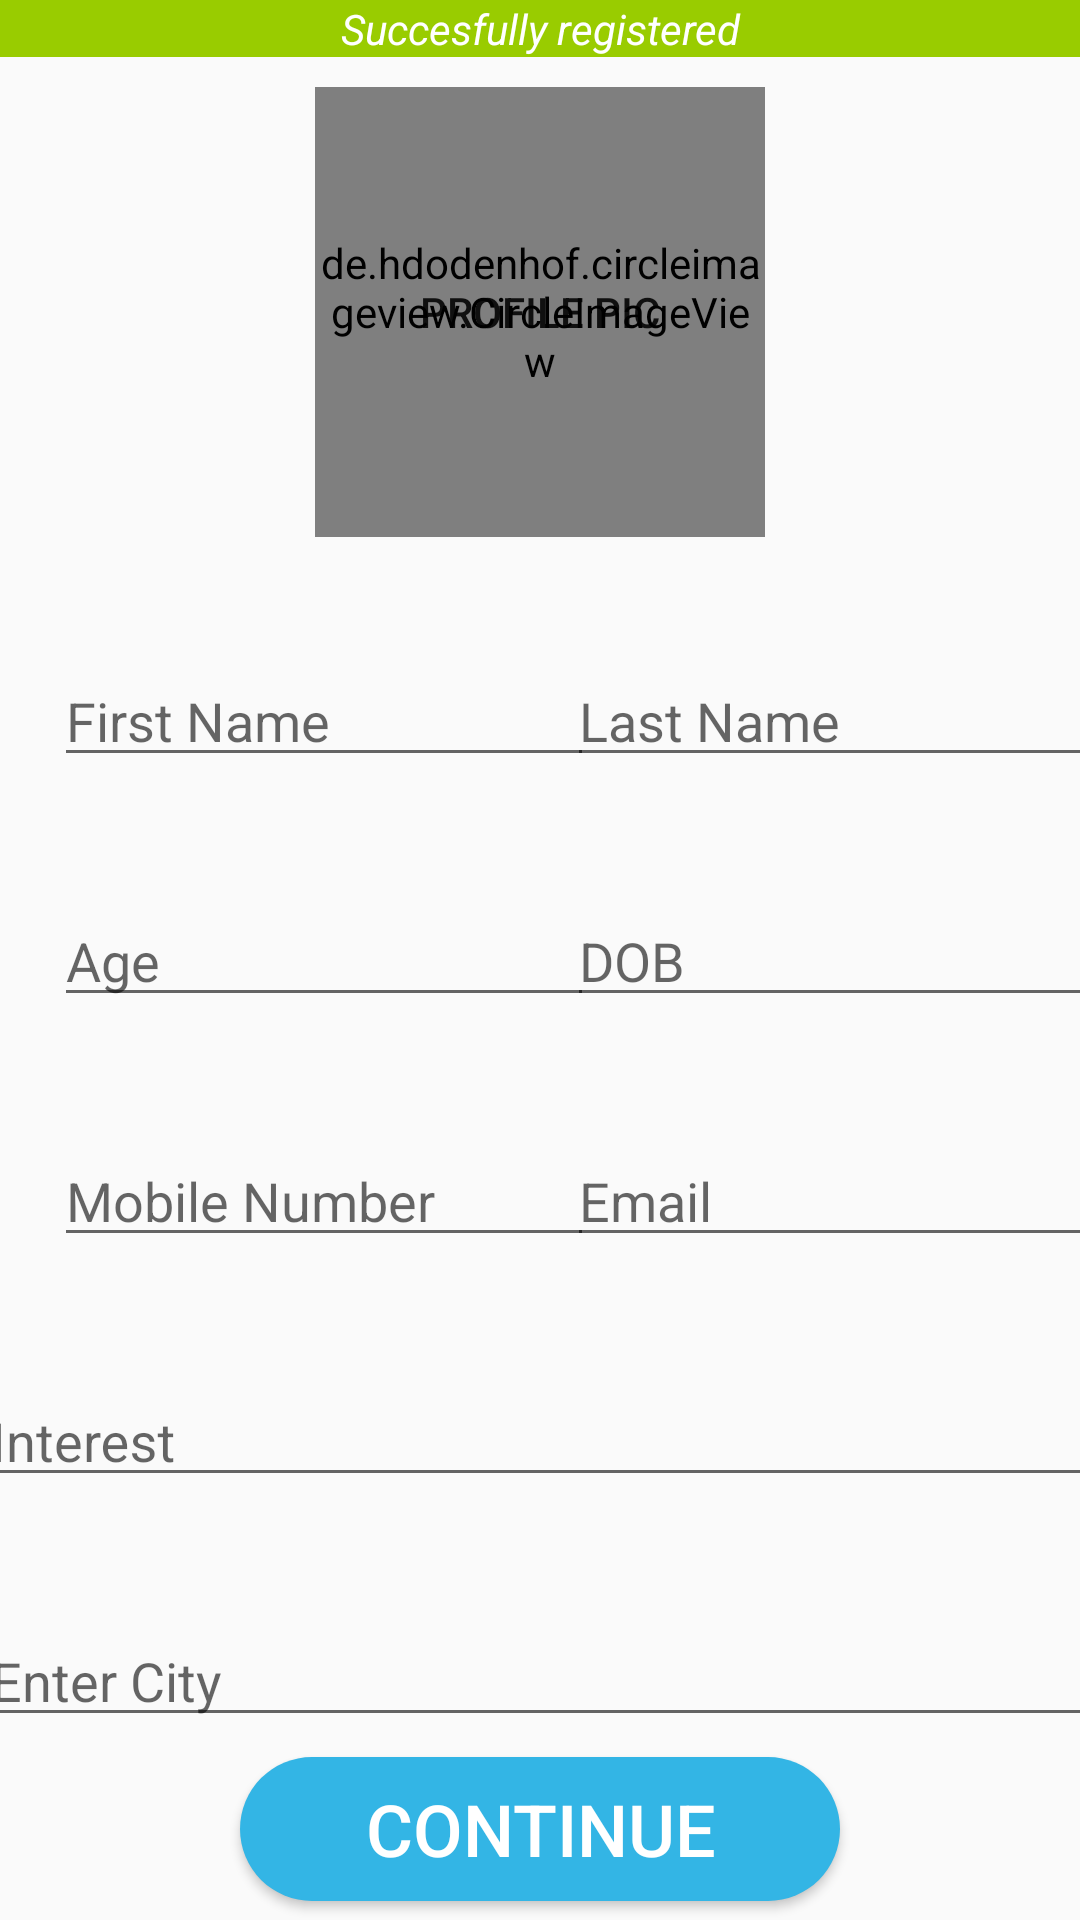

Write the Android layout XML for this screen, with the resource values it uses.
<!-- AndroidManifest.xml: application theme AppTheme -->
<!-- res/layout/activity_make_profile.xml -->
<?xml version="1.0" encoding="utf-8"?>
<androidx.constraintlayout.widget.ConstraintLayout xmlns:android="http://schemas.android.com/apk/res/android"
    xmlns:app="http://schemas.android.com/apk/res-auto"
    xmlns:tools="http://schemas.android.com/tools"
    android:layout_width="match_parent"
    android:layout_height="match_parent"
    tools:context=".makeProfile">

    <TextView
        android:id="@+id/textView2"
        android:layout_width="0dp"
        android:layout_height="wrap_content"
        android:background="@android:color/holo_green_light"
        android:text="Succesfully registered"
        android:textAlignment="center"
        android:textColor="@android:color/background_light"
        android:textStyle="italic"
        app:layout_constraintEnd_toEndOf="parent"
        app:layout_constraintStart_toStartOf="parent"
        app:layout_constraintTop_toTopOf="parent" />

    <com.google.android.material.textfield.TextInputLayout
        android:id="@+id/textInputLayout2"
        android:layout_width="180dp"
        android:layout_height="50dp"
        android:layout_marginTop="30dp"
        app:layout_constraintBottom_toBottomOf="parent"
        app:layout_constraintEnd_toEndOf="parent"
        app:layout_constraintStart_toEndOf="@+id/textInputLayout"
        app:layout_constraintTop_toBottomOf="@+id/button2"
        app:layout_constraintVertical_bias="0.0">

        <com.google.android.material.textfield.TextInputEditText
            android:id="@+id/lastName"
            android:layout_width="match_parent"
            android:layout_height="match_parent"
            android:hint="Last Name"
            android:inputType="text"
            android:singleLine="false" />
    </com.google.android.material.textfield.TextInputLayout>

    <com.google.android.material.textfield.TextInputLayout
        android:id="@+id/textInputLayout3"
        android:layout_width="180dp"
        android:layout_height="50dp"
        android:layout_marginTop="30dp"
        app:layout_constraintEnd_toEndOf="parent"
        app:layout_constraintHorizontal_bias="0.1"
        app:layout_constraintStart_toStartOf="parent"
        app:layout_constraintTop_toBottomOf="@+id/textInputLayout">

        <com.google.android.material.textfield.TextInputEditText
            android:id="@+id/ageGet"
            android:layout_width="match_parent"
            android:layout_height="match_parent"
            android:hint="Age"
            android:inputType="number" />
    </com.google.android.material.textfield.TextInputLayout>

    <com.google.android.material.textfield.TextInputLayout
        android:id="@+id/textInputLayout"
        android:layout_width="180dp"
        android:layout_height="50dp"
        android:layout_marginTop="30dp"
        app:layout_constraintEnd_toEndOf="parent"
        app:layout_constraintHorizontal_bias="0.1"
        app:layout_constraintStart_toStartOf="parent"
        app:layout_constraintTop_toBottomOf="@+id/button2">

        <com.google.android.material.textfield.TextInputEditText
            android:id="@+id/firstName"
            android:layout_width="match_parent"
            android:layout_height="match_parent"
            android:hint="First Name"
            android:inputType="text" />

    </com.google.android.material.textfield.TextInputLayout>

    <com.google.android.material.textfield.TextInputLayout
        android:id="@+id/textInputLayoutdob"
        android:layout_width="180dp"
        android:layout_height="50dp"
        android:layout_marginTop="30dp"
        app:layout_constraintBottom_toBottomOf="parent"
        app:layout_constraintEnd_toEndOf="parent"
        app:layout_constraintStart_toEndOf="@+id/textInputLayout3"
        app:layout_constraintTop_toBottomOf="@+id/textInputLayout2"
        app:layout_constraintVertical_bias="0.0">

        <com.google.android.material.textfield.TextInputEditText
            android:id="@+id/dateOfBirth"
            android:layout_width="match_parent"
            android:layout_height="match_parent"
            android:hint="DOB"

            android:inputType="number" />

    </com.google.android.material.textfield.TextInputLayout>

    <com.google.android.material.textfield.TextInputLayout
        android:id="@+id/textInputLayout4"
        android:layout_width="180dp"
        android:layout_height="50dp"
        android:layout_marginTop="30dp"
        app:layout_constraintEnd_toEndOf="parent"
        app:layout_constraintHorizontal_bias="0.1"
        app:layout_constraintStart_toStartOf="parent"
        app:layout_constraintTop_toBottomOf="@+id/textInputLayout3">

        <com.google.android.material.textfield.TextInputEditText
            android:id="@+id/mobile"
            android:layout_width="match_parent"
            android:layout_height="match_parent"
            android:hint="Mobile Number"
            android:inputType="number" />
    </com.google.android.material.textfield.TextInputLayout>

    <com.google.android.material.textfield.TextInputLayout
        android:id="@+id/textInputLayout5"
        android:layout_width="180dp"
        android:layout_height="50dp"
        android:layout_marginTop="30dp"
        app:layout_constraintEnd_toEndOf="parent"
        app:layout_constraintStart_toEndOf="@+id/textInputLayout4"
        app:layout_constraintTop_toBottomOf="@+id/textInputLayoutdob">


        <com.google.android.material.textfield.TextInputEditText
            android:id="@+id/email"
            android:layout_width="match_parent"
            android:layout_height="match_parent"
            android:hint="Email"

            android:inputType="textWebEmailAddress" />
    </com.google.android.material.textfield.TextInputLayout>

    <com.google.android.material.textfield.TextInputLayout
        android:id="@+id/textInputLayouti"
        android:layout_width="375dp"
        android:layout_height="50dp"
        android:layout_marginTop="30dp"
        app:layout_constraintBottom_toBottomOf="parent"
        app:layout_constraintEnd_toEndOf="parent"
        app:layout_constraintStart_toStartOf="parent"
        app:layout_constraintTop_toBottomOf="@+id/textInputLayout4"
        app:layout_constraintVertical_bias="0.0" >

        <com.google.android.material.textfield.TextInputEditText
            android:id="@+id/interest"
            android:layout_width="match_parent"
            android:layout_height="match_parent"
            android:hint="Interest"
            android:inputType="text" />
    </com.google.android.material.textfield.TextInputLayout>
    <com.google.android.material.textfield.TextInputLayout
        android:id="@+id/textInputLayoutc"
        android:layout_width="375dp"
        android:layout_height="50dp"
        android:layout_marginTop="30dp"
        app:layout_constraintBottom_toBottomOf="parent"
        app:layout_constraintEnd_toEndOf="parent"
        app:layout_constraintStart_toStartOf="parent"
        app:layout_constraintTop_toBottomOf="@+id/textInputLayouti"
        app:layout_constraintVertical_bias="0.0" >

        <com.google.android.material.textfield.TextInputEditText
            android:id="@+id/city"
            android:layout_width="match_parent"
            android:layout_height="match_parent"
            android:hint="Enter City"
            android:inputType="text" />
    </com.google.android.material.textfield.TextInputLayout>


    <Button
        android:id="@+id/buttonchat"
        android:layout_width="200dp"
        android:layout_height="wrap_content"
        android:background="@drawable/rounded_corner"
        android:drawableRight="@drawable/ic_baseline_arrow_forward_24"
        android:text="Continue"
        android:textColor="@color/design_default_color_on_primary"
        android:textSize="24sp"
        app:layout_constraintBottom_toBottomOf="parent"
        app:layout_constraintEnd_toEndOf="parent"
        app:layout_constraintStart_toStartOf="parent"
        app:layout_constraintTop_toBottomOf="@+id/textInputLayoutc" />


    <Button
        android:id="@+id/button2"
        android:layout_width="150dp"
        android:layout_height="150dp"
        android:layout_marginTop="10dp"
        android:background="@drawable/circle"
        android:text="Profile Pic"
        app:layout_constraintEnd_toEndOf="parent"
        app:layout_constraintStart_toStartOf="parent"
        app:layout_constraintTop_toBottomOf="@+id/textView2" />

    <de.hdodenhof.circleimageview.CircleImageView
        android:id="@+id/selectphoto"
        android:layout_width="150dp"
        android:layout_height="150dp"
        app:civ_border_color="#000000"
        app:civ_border_width="4dp"
        app:layout_constraintBottom_toBottomOf="@+id/button2"
        app:layout_constraintEnd_toEndOf="@+id/button2"
        app:layout_constraintStart_toStartOf="@+id/button2"
        app:layout_constraintTop_toTopOf="@+id/button2" />

</androidx.constraintlayout.widget.ConstraintLayout>
<!-- resources referenced by this layout -->
<resources>
  <!-- drawable rounded_corner (drawable) -->
  <?xml version="1.0" encoding="utf-8"?>
  <shape  xmlns:android="http://schemas.android.com/apk/res/android">
      <solid android:color="@color/colorPrimary"/>
      <corners android:radius="75dp"/>
  
  
  </shape>
  <style name="AppTheme" parent="Theme.AppCompat.Light.DarkActionBar">
          
          <item name="colorPrimary">@color/colorPrimary</item>
          <item name="colorPrimaryDark">@color/colorPrimaryDark</item>
          <item name="colorAccent">@color/colorAccent</item>
      </style>
  <color name="colorPrimary">@android:color/holo_blue_light</color>
  <color name="colorPrimaryDark">@android:color/holo_blue_dark</color>
  <color name="colorAccent">@android:color/holo_blue_bright</color>
</resources>
